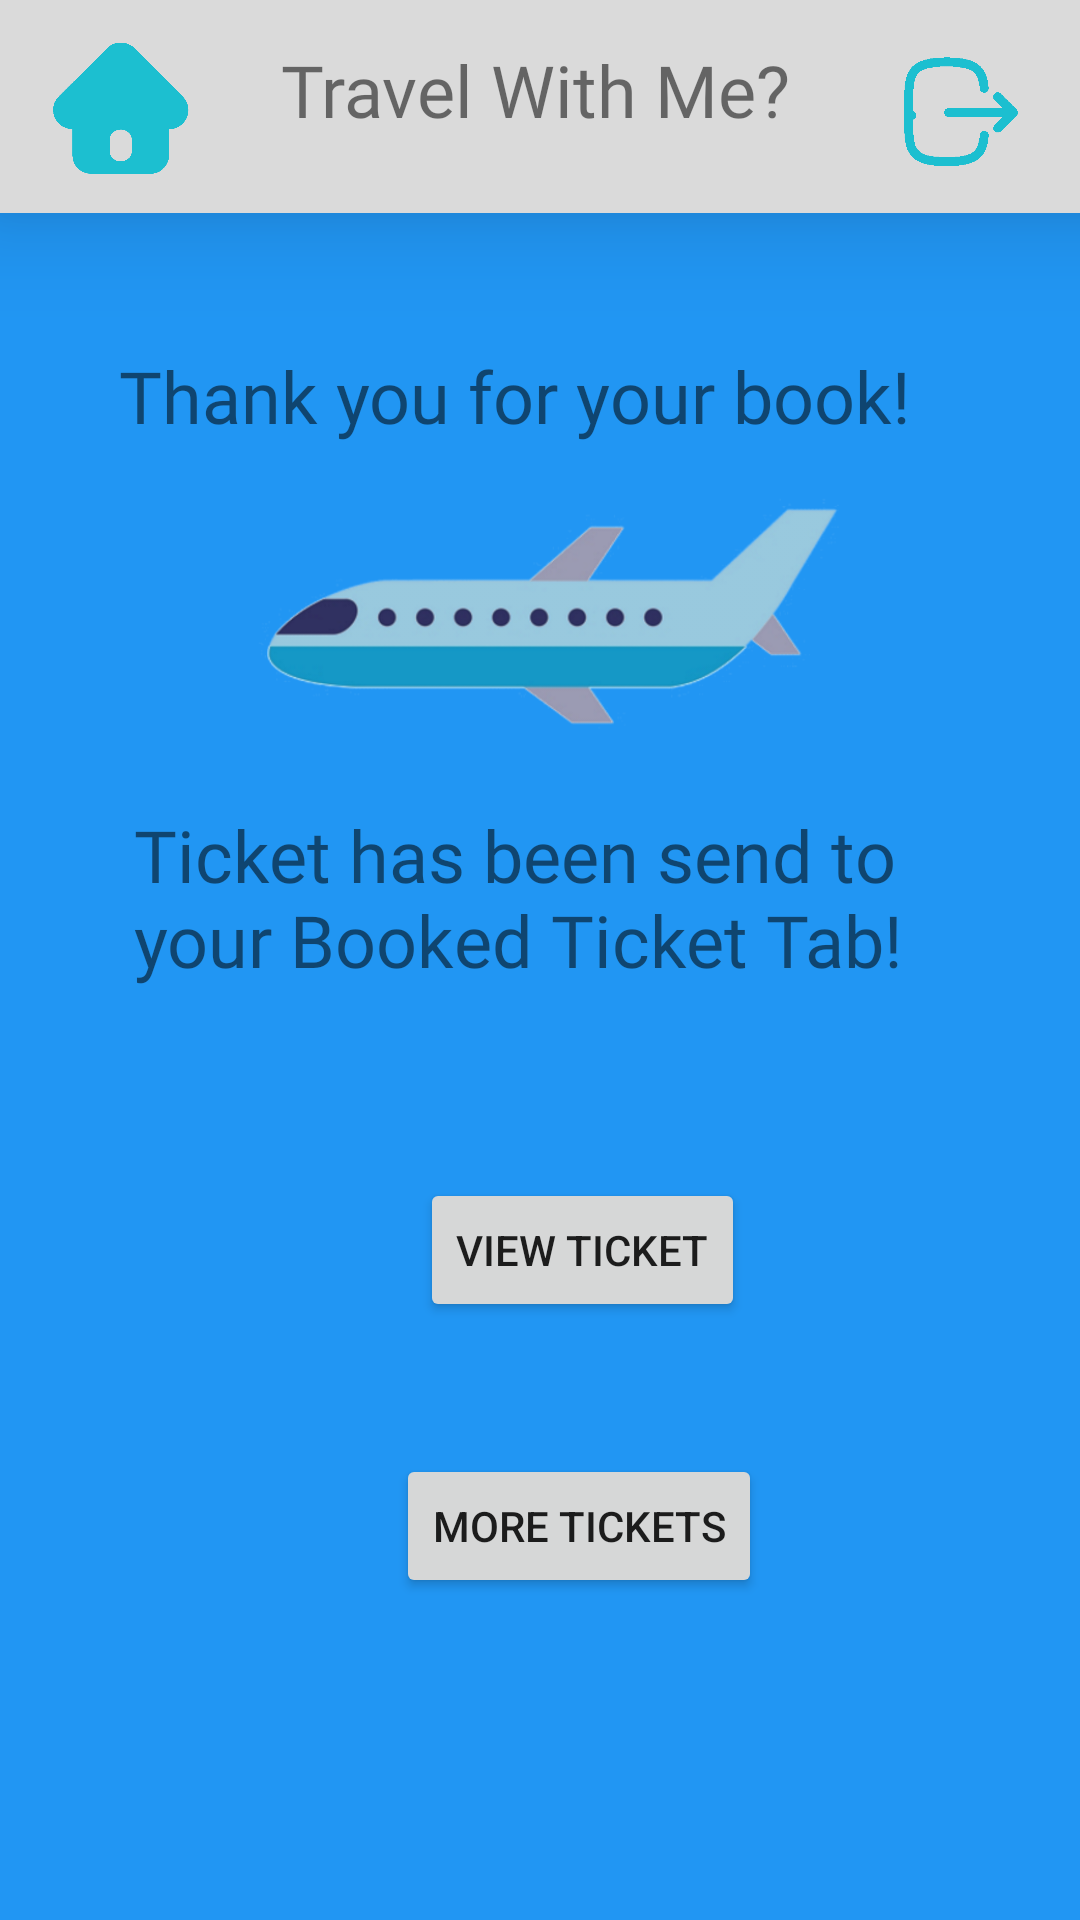

Produce the Android XML layout that renders to this screen, including the resource entries it uses.
<!-- AndroidManifest.xml: application theme Theme.Travel_with_me -->
<!-- res/layout/activity_paymentinfo.xml -->
<?xml version="1.0" encoding="utf-8"?>
<androidx.constraintlayout.widget.ConstraintLayout xmlns:android="http://schemas.android.com/apk/res/android"
    xmlns:app="http://schemas.android.com/apk/res-auto"
    xmlns:tools="http://schemas.android.com/tools"
    android:layout_width="match_parent"
    android:layout_height="match_parent"
    tools:context=".ticketdetails"
    android:background="@color/backgroundcolor">

    <ImageView
        android:id="@+id/imageView8"
        android:layout_width="545dp"
        android:layout_height="871dp"
        app:layout_constraintBottom_toBottomOf="parent"
        app:layout_constraintEnd_toEndOf="parent"
        app:layout_constraintStart_toStartOf="parent"
        app:layout_constraintTop_toTopOf="parent"
        app:srcCompat="@drawable/background" />

    <View
        android:id="@+id/view5"
        android:layout_width="411dp"
        android:layout_height="71dp"
        android:background="#DADADA"
        android:elevation="20dp"
        app:layout_constraintBottom_toBottomOf="parent"
        app:layout_constraintEnd_toEndOf="parent"
        app:layout_constraintHorizontal_bias="0.0"
        app:layout_constraintStart_toStartOf="parent"
        app:layout_constraintTop_toTopOf="parent"
        app:layout_constraintVertical_bias="0.0" />

    <ImageView
        android:id="@+id/logout2"
        android:layout_width="52dp"
        android:layout_height="46dp"
        android:elevation="20dp"
        app:layout_constraintBottom_toBottomOf="parent"
        app:layout_constraintEnd_toEndOf="parent"
        app:layout_constraintHorizontal_bias="0.955"
        app:layout_constraintStart_toStartOf="parent"
        app:layout_constraintTop_toTopOf="parent"
        app:layout_constraintVertical_bias="0.023"
        app:srcCompat="@drawable/logout" />

    <ImageView
        android:id="@+id/home2"
        android:layout_width="53dp"
        android:layout_height="46dp"
        android:layout_marginBottom="88dp"
        android:elevation="20dp"
        app:layout_constraintBottom_toBottomOf="parent"
        app:layout_constraintEnd_toEndOf="parent"
        app:layout_constraintHorizontal_bias="0.044"
        app:layout_constraintStart_toStartOf="parent"
        app:layout_constraintTop_toTopOf="parent"
        app:layout_constraintVertical_bias="0.026"
        app:srcCompat="@drawable/rumah" />

    <TextView
        android:id="@+id/travel3"
        android:layout_width="173dp"
        android:layout_height="48dp"
        android:elevation="20dp"
        android:fontFamily="@font/baloo"
        android:text="Travel With Me?"
        android:textSize="24sp"
        app:layout_constraintBottom_toBottomOf="parent"
        app:layout_constraintEnd_toEndOf="parent"
        app:layout_constraintStart_toStartOf="parent"
        app:layout_constraintTop_toTopOf="parent"
        app:layout_constraintVertical_bias="0.023" />

    <TextView
        android:id="@+id/textView"
        android:layout_width="281dp"
        android:layout_height="40dp"
        android:fontFamily="@font/baloo"
        android:text="Thank you for your book!"
        android:textSize="24sp"
        app:layout_constraintBottom_toBottomOf="parent"
        app:layout_constraintEnd_toEndOf="parent"
        app:layout_constraintStart_toStartOf="parent"
        app:layout_constraintTop_toTopOf="@+id/view5"
        app:layout_constraintVertical_bias="0.193" />

    <TextView
        android:id="@+id/textView10"
        android:layout_width="274dp"
        android:layout_height="80dp"
        android:fontFamily="@font/baloo"
        android:text="Ticket has been send to your Booked Ticket Tab!"
        android:textSize="24sp"
        app:layout_constraintBottom_toBottomOf="parent"
        app:layout_constraintEnd_toEndOf="parent"
        app:layout_constraintHorizontal_bias="0.518"
        app:layout_constraintStart_toStartOf="parent"
        app:layout_constraintTop_toTopOf="@+id/view5"
        app:layout_constraintVertical_bias="0.48" />

    <ImageView
        android:id="@+id/imageView2"
        android:layout_width="221dp"
        android:layout_height="247dp"
        app:layout_constraintBottom_toBottomOf="parent"
        app:layout_constraintEnd_toEndOf="parent"
        app:layout_constraintStart_toStartOf="parent"
        app:layout_constraintTop_toTopOf="parent"
        app:layout_constraintVertical_bias="0.2"
        app:srcCompat="@drawable/plane" />

    <Button
        android:id="@+id/viewbutton"
        android:layout_width="wrap_content"
        android:layout_height="wrap_content"
        android:layout_marginStart="140dp"
        android:layout_marginTop="44dp"
        android:text="View Ticket"
        app:layout_constraintStart_toStartOf="parent"
        app:layout_constraintTop_toBottomOf="@+id/textView10" />

    <Button
        android:id="@+id/morebutton"
        android:layout_width="wrap_content"
        android:layout_height="wrap_content"
        android:layout_marginStart="132dp"
        android:layout_marginTop="44dp"
        android:text="More Tickets"
        app:layout_constraintStart_toStartOf="parent"
        app:layout_constraintTop_toBottomOf="@+id/viewbutton" />

</androidx.constraintlayout.widget.ConstraintLayout>
<!-- resources referenced by this layout -->
<resources>
  <color name="backgroundcolor">#2196F3</color>
  <!-- drawable logout: png bitmap (drawable, 18196 bytes) -->
  <!-- drawable plane: png bitmap (drawable, 66128 bytes) -->
  <!-- drawable rumah: png bitmap (drawable, 18373 bytes) -->
  <style name="Theme.Travel_with_me" parent="Theme.MaterialComponents.DayNight.DarkActionBar">
          
          <item name="colorPrimary">@color/purple_500</item>
          <item name="colorPrimaryVariant">@color/purple_700</item>
          <item name="colorOnPrimary">@color/white</item>
          
          <item name="colorSecondary">@color/teal_200</item>
          <item name="colorSecondaryVariant">@color/teal_700</item>
          <item name="colorOnSecondary">@color/black</item>
          
          <item name="android:statusBarColor" tools:targetApi="l">?attr/colorPrimaryVariant</item>
          
      </style>
  <color name="purple_500">#FF6200EE</color>
  <color name="purple_700">#FF3700B3</color>
  <color name="white">#FFFFFFFF</color>
  <color name="teal_200">#FF03DAC5</color>
  <color name="teal_700">#FF018786</color>
  <color name="black">#FF000000</color>
</resources>
